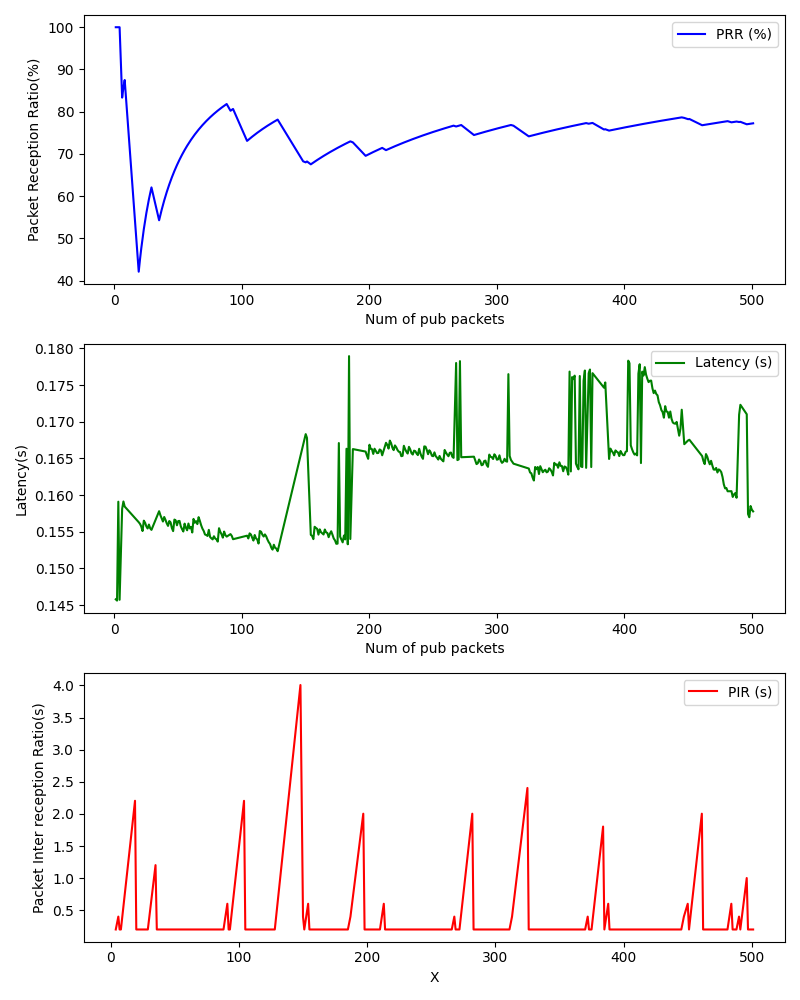

Source data for this figure (header and first rows):
, Num of pub packets, PRR (%), Latency (s), PIR (s)
0, 1, 100.0, 0.1458, 
1, 2, 100.0, 0.1456, 
2, 3, 100.0, 0.1591, 
3, 4, 100.0, 0.1457, 0.2003
4, 6, 83.33, 0.1581, 0.4007
5, 7, 85.71, 0.1591, 0.2004
6, 8, 87.5, 0.1584, 0.2003
7, 19, 42.11, 0.1563, 2.205
8, 20, 45.0, 0.1561, 0.2005
9, 21, 47.62, 0.1557, 0.2005
10, 22, 50.0, 0.1551, 0.2005
11, 23, 52.17, 0.1565, 0.2005
12, 24, 54.17, 0.1562, 0.2004
13, 25, 56, 0.1557, 0.2005
14, 26, 57.69, 0.1554, 0.2005
15, 27, 59.26, 0.156, 0.2004
16, 28, 60.71, 0.1555, 0.2004
17, 29, 62.07, 0.1553, 0.2005
18, 35, 54.29, 0.1578, 1.203
19, 36, 55.56, 0.1573, 0.2005
20, 37, 56.76, 0.1568, 0.2005
21, 38, 57.89, 0.1564, 0.2004
22, 39, 58.97, 0.157, 0.2005
23, 40, 60.0, 0.1566, 0.2004
24, 41, 60.98, 0.1561, 0.2005
25, 42, 61.9, 0.1558, 0.2005
26, 43, 62.79, 0.1565, 0.2004
27, 44, 63.64, 0.1563, 0.2005
28, 45, 64.44, 0.1555, 0.2005
29, 46, 65.22, 0.1551, 0.2005
30, 47, 65.96, 0.1567, 0.2005
31, 48, 66.67, 0.1565, 0.2005
32, 49, 67.35, 0.1559, 0.2004
33, 50, 68.0, 0.1565, 0.2004
34, 51, 68.63, 0.1565, 0.2004
35, 52, 69.23, 0.1557, 0.2005
36, 53, 69.81, 0.1553, 0.2004
37, 54, 70.37, 0.155, 0.2003
38, 55, 70.91, 0.1561, 0.2003
39, 56, 71.43, 0.1555, 0.2003
40, 57, 71.93, 0.1552, 0.2004
41, 58, 72.41, 0.1561, 0.2004
42, 59, 72.88, 0.1555, 0.2003
43, 60, 73.33, 0.1557, 0.2004
44, 61, 73.77, 0.1549, 0.2003
45, 62, 74.19, 0.1567, 0.2005
46, 63, 74.6, 0.1562, 0.2004
47, 64, 75.0, 0.1564, 0.2004
48, 65, 75.38, 0.156, 0.2003
49, 66, 75.76, 0.157, 0.2003
50, 67, 76.12, 0.1565, 0.2004
51, 68, 76.47, 0.1559, 0.2003
52, 69, 76.81, 0.1554, 0.2004
53, 70, 77.14, 0.1551, 0.2004
54, 71, 77.46, 0.1546, 0.2004
55, 72, 77.78, 0.1545, 0.2004
56, 73, 78.08, 0.1544, 0.2003
57, 74, 78.38, 0.1553, 0.2004
58, 75, 78.67, 0.1543, 0.2004
59, 76, 78.95, 0.1541, 0.2003
... 327 more rows
